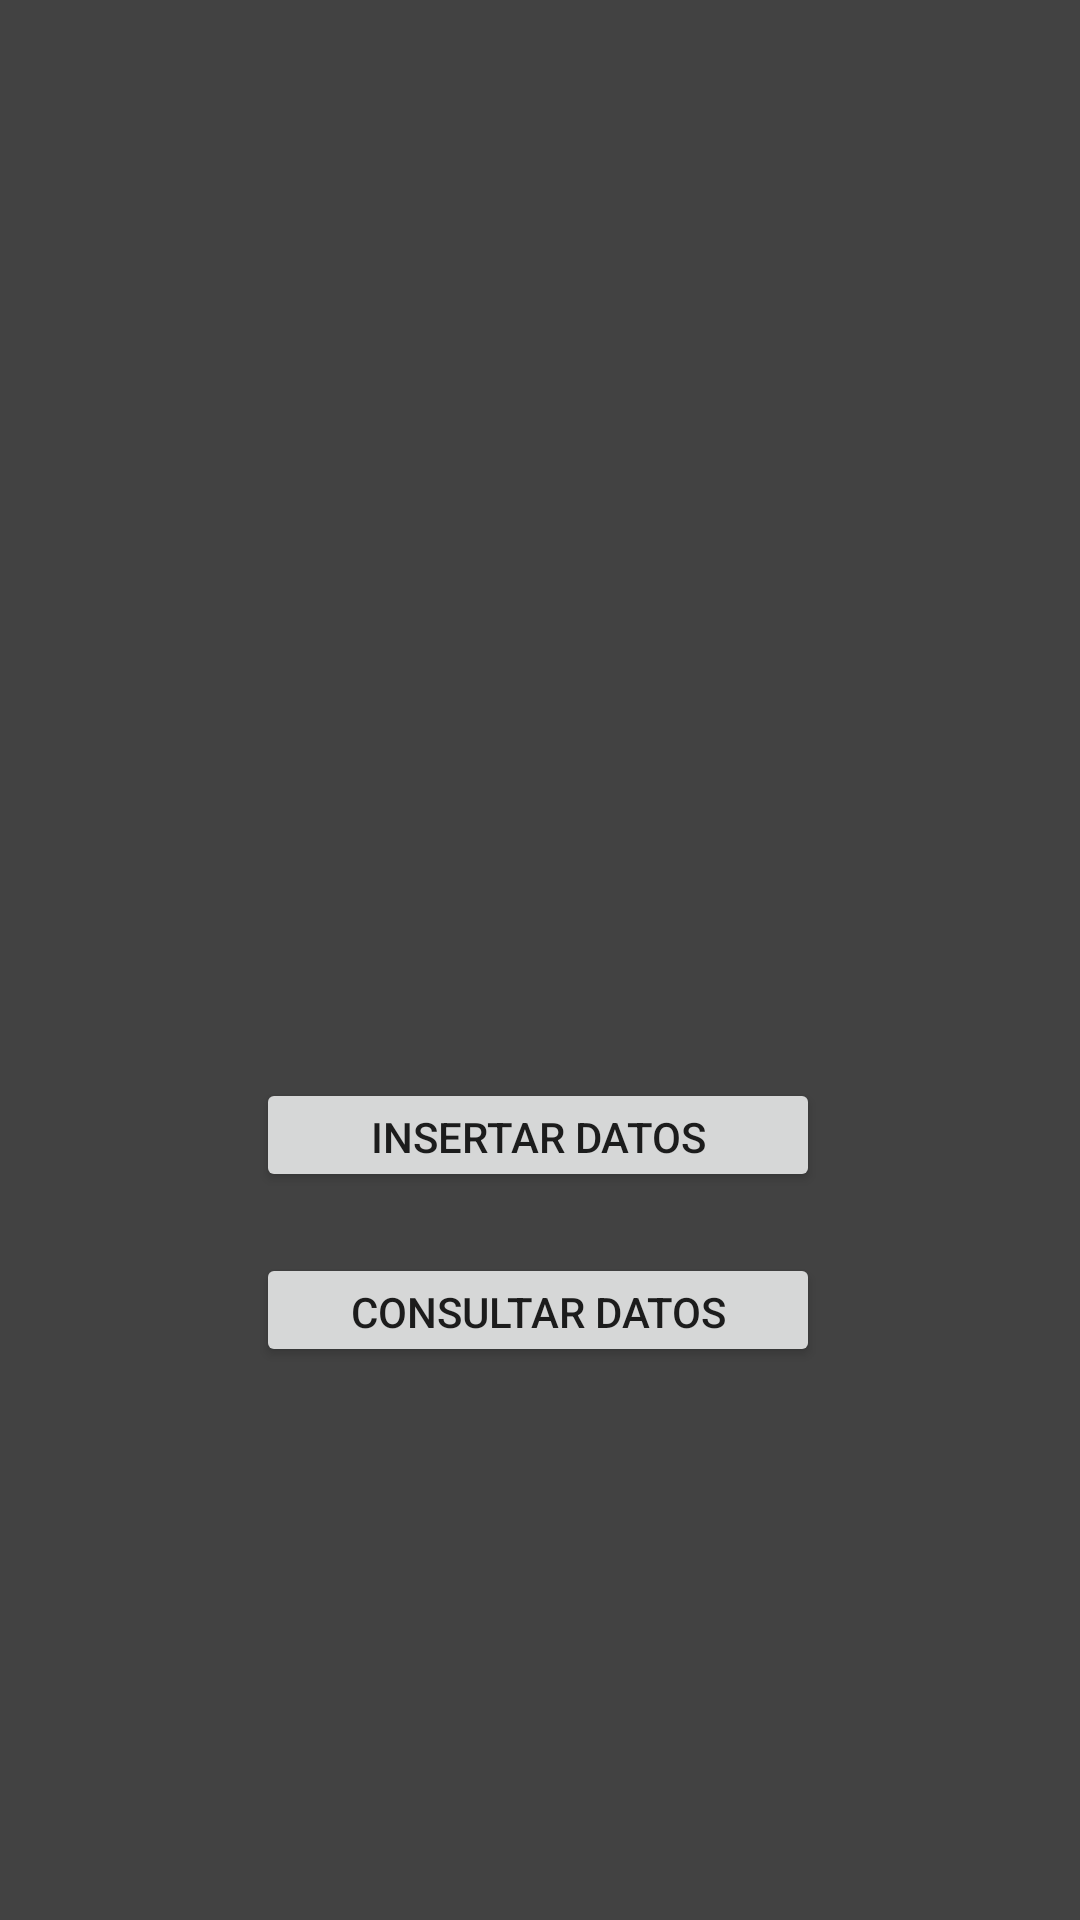

Write the Android layout XML for this screen, with the resource values it uses.
<!-- AndroidManifest.xml: application theme Theme.PM1Tarea13 -->
<!-- res/layout/menu.xml -->
<?xml version="1.0" encoding="utf-8"?>
<androidx.constraintlayout.widget.ConstraintLayout xmlns:android="http://schemas.android.com/apk/res/android"
    xmlns:app="http://schemas.android.com/apk/res-auto"
    xmlns:tools="http://schemas.android.com/tools"
    android:layout_width="match_parent"
    android:layout_height="match_parent"
    tools:context=".menu"
    android:background="@color/cardview_dark_background">

    <Button
        android:id="@+id/btncrear"
        android:layout_width="188dp"
        android:layout_height="38dp"
        android:text="Insertar Datos"
        app:layout_constraintBottom_toBottomOf="parent"
        app:layout_constraintEnd_toEndOf="parent"
        app:layout_constraintHorizontal_bias="0.497"
        app:layout_constraintStart_toStartOf="parent"
        app:layout_constraintTop_toTopOf="parent"
        app:layout_constraintVertical_bias="0.597" />

    <Button
        android:id="@+id/btnconsultar"
        android:layout_width="188dp"
        android:layout_height="38dp"
        android:text="Consultar Datos"
        app:layout_constraintBottom_toBottomOf="parent"
        app:layout_constraintEnd_toEndOf="parent"
        app:layout_constraintHorizontal_bias="0.497"
        app:layout_constraintStart_toStartOf="parent"
        app:layout_constraintTop_toTopOf="parent"
        app:layout_constraintVertical_bias="0.694" />

</androidx.constraintlayout.widget.ConstraintLayout>
<!-- resources referenced by this layout -->
<resources>
  <style name="Theme.PM1Tarea13" parent="Theme.MaterialComponents.DayNight.DarkActionBar">
          
          <item name="colorPrimary">@color/purple_500</item>
          <item name="colorPrimaryVariant">@color/purple_700</item>
          <item name="colorOnPrimary">@color/white</item>
          
          <item name="colorSecondary">@color/teal_200</item>
          <item name="colorSecondaryVariant">@color/teal_700</item>
          <item name="colorOnSecondary">@color/black</item>
          
          <item name="android:statusBarColor">?attr/colorPrimaryVariant</item>
          
      </style>
  <!-- not gathered from this repository: default colours our renderer supplied (Android Studio template values) -->
  <color name="purple_500">#FF6200EE</color>
  <color name="purple_700">#FF3700B3</color>
  <color name="teal_200">#FF03DAC5</color>
  <color name="teal_700">#FF018786</color>
  <color name="black">#FF000000</color>
  <color name="white">#FFFFFFFF</color>
</resources>
